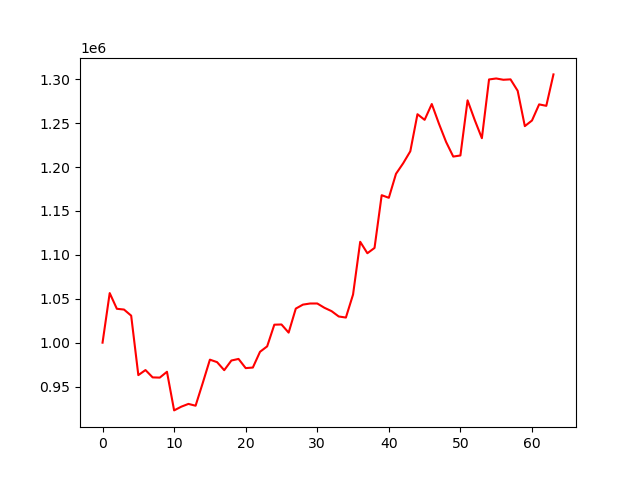

Source data for this figure (header and first rows):
account_value, date, daily_return
1000000, 2024-01-05, 
1056453, 2024-01-08, 0.05645
1038582, 2024-01-09, -0.01692
1037702, 2024-01-10, -0.0008473
1030754, 2024-01-11, -0.006695
963045, 2024-01-12, -0.06569
968810, 2024-01-16, 0.005986
960447, 2024-01-17, -0.008632
960207, 2024-01-18, -0.0002498
966849, 2024-01-19, 0.006917
922867, 2024-01-22, -0.04549
927091, 2024-01-23, 0.004577
930253, 2024-01-24, 0.00341
928196, 2024-01-25, -0.00221
954072, 2024-01-26, 0.02788
980639, 2024-01-29, 0.02785
977832, 2024-01-30, -0.002863
968657, 2024-01-31, -0.009383
979663, 2024-02-01, 0.01136
981476, 2024-02-02, 0.00185
971009, 2024-02-05, -0.01066
971667, 2024-02-06, 0.0006775
989583, 2024-02-07, 0.01844
995791, 2024-02-08, 0.006273
1020457, 2024-02-09, 0.02477
1020712, 2024-02-12, 0.0002493
1011428, 2024-02-13, -0.009096
1038782, 2024-02-14, 0.02704
1043323, 2024-02-15, 0.004372
1044584, 2024-02-16, 0.001208
1044610, 2024-02-20, 2.510972952407542e-05
1039716, 2024-02-21, -0.004685
1035894, 2024-02-22, -0.003676
1029820, 2024-02-23, -0.005864
1028589, 2024-02-26, -0.001196
1054796, 2024-02-27, 0.02548
1114862, 2024-02-28, 0.05695
1101838, 2024-02-29, -0.01168
1107854, 2024-03-01, 0.00546
1167921, 2024-03-04, 0.05422
1164974, 2024-03-05, -0.002523
1192262, 2024-03-06, 0.02342
1204237, 2024-03-07, 0.01004
1217941, 2024-03-08, 0.01138
1260138, 2024-03-11, 0.03465
1253727, 2024-03-12, -0.005087
1271754, 2024-03-13, 0.01438
1249350, 2024-03-14, -0.01762
1228551, 2024-03-15, -0.01665
1211910, 2024-03-18, -0.01355
1213145, 2024-03-19, 0.001019
1275950, 2024-03-20, 0.05177
1253536, 2024-03-21, -0.01757
1232832, 2024-03-22, -0.01652
1299728, 2024-03-25, 0.05426
1300833, 2024-03-26, 0.0008505
1299369, 2024-03-27, -0.001126
1299834, 2024-03-28, 0.000358
1286818, 2024-04-01, -0.01001
1246572, 2024-04-02, -0.03128
... 4 more rows
